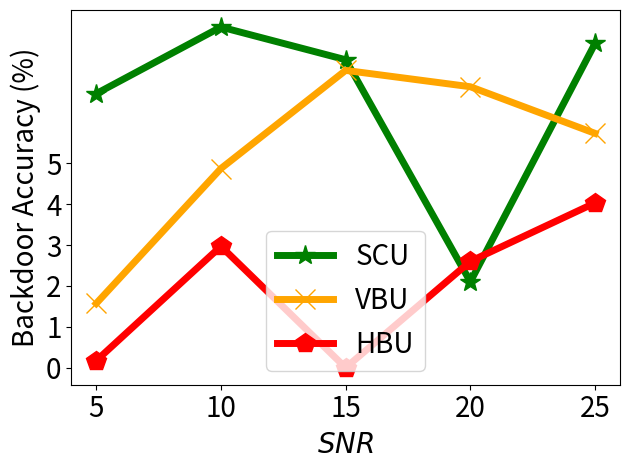

Python code for this plot:


import numpy as np
import matplotlib.pyplot as plt

epsilon = 3
beta = 1 / epsilon


x=[1, 2, 3, 4, 5]
# validation_for_plt =[97,95.8600, 94.9400, 93.5400, 93.2400]
# attack_for_plt=[0, 0.3524, 0, 0.1762, 0.1762]
# basic_for_plt=[99.8, 99.8, 99.8, 99.8, 99.8]

labels = ['5', '10', '15', '20', '25']
unl_org = [81.40, 94.03, 98.10, 98.67, 98.87]

unl_hess_r = [0.17,  2.97, 0.00, 2.60, 4.03]
unl_vbu = [1.57,     4.87, 7.27, 6.87, 5.73]

unl_ss_w = [6.70, 8.33, 7.53, 2.10, 7.93]
#unl_ss_wo = [2.194, 1.58, 0.75, 0.806, 0.73]




plt.figure()
l_w=5
m_s=15
#plt.figure(figsize=(8, 5.3))
# plt.plot(x, unl_fr, color='blue', marker='^', label='Retrain',linewidth=l_w, markersize=m_s)
plt.plot(x, unl_ss_w, color='g',  marker='*',  label='SCU',linewidth=l_w, markersize=m_s)
#plt.plot(x, unl_ss_wo, color='palegreen',  marker='1',  label='MCFU$_{w/o}$',linewidth=l_w, markersize=m_s)

plt.plot(x, unl_vbu, color='orange',  marker='x',  label='VBU',linewidth=l_w,  markersize=m_s)

plt.plot(x, unl_hess_r, color='r',  marker='p',  label='HBU',linewidth=l_w, markersize=m_s)


# plt.plot(x, y_sa03, color='r',  marker='2',  label='AAAI21 A_acc, pr=0.3',linewidth=3, markersize=8)
# plt.plot(x, y_sa05, color='darkblue',  marker='4',  label='AAAI21 A_acc, pr=0.5',linewidth=3, markersize=8)
# plt.plot(x, y_ma03, color='darkviolet',  marker='3',  label='FedMC A_acc, pr=0.3',linewidth=3, markersize=8)
# plt.plot(x, y_ma05, color='cyan',  marker='p',  label='FedMC A_acc, pr=0.5',linewidth=3, markersize=8)

# plt.plot(x, y_sa03, color='r',  marker='2',  label='AAAI21 A_acc, pr=0.3',linewidth=3, markersize=8)
# plt.plot(x, y_sa05, color='darkblue',  marker='4',  label='AAAI21 A_acc, pr=0.5',linewidth=3, markersize=8)
# plt.plot(x, y_ma03, color='darkviolet',  marker='3',  label='FedMC A_acc, pr=0.3',linewidth=3, markersize=8)
# plt.plot(x, y_ma05, color='cyan',  marker='p',  label='FedMC A_acc, pr=0.5',linewidth=3, markersize=8)


# plt.grid()
leg = plt.legend(fancybox=True, shadow=True)
# plt.xlabel('Malicious Client Ratio (%)' ,fontsize=16)
plt.ylabel('Backdoor Accuracy (%)' ,fontsize=20)
my_y_ticks = np.arange(0 ,6,1)
plt.yticks(my_y_ticks,fontsize=20)

plt.xlabel('$\it{SNR}$', fontsize=20)
plt.xticks(x, labels, fontsize=20)
# plt.title('CIFAR10 IID')
plt.legend(loc='best',fontsize=20)
plt.tight_layout()
#plt.title("MNIST")
plt.rcParams['figure.figsize'] = (2.0, 1)
plt.rcParams['image.interpolation'] = 'nearest'
plt.rcParams['figure.subplot.left'] = 0.11
plt.rcParams['figure.subplot.bottom'] = 0.08
plt.rcParams['figure.subplot.right'] = 0.977
plt.rcParams['figure.subplot.top'] = 0.969
plt.savefig('cifar_backacc_snr_awgn_curve.png', dpi=200)
plt.show()